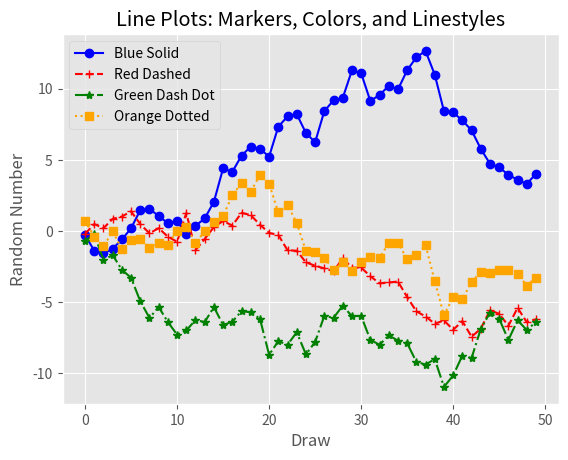

Write Python code to recreate this figure.

#!/usr/bin/env python3

from numpy.random import randn

import matplotlib.pyplot as plt

plt.style.use('ggplot')



plot_data1 = randn(50).cumsum()

plot_data2 = randn(50).cumsum()

plot_data3 = randn(50).cumsum()

plot_data4 = randn(50).cumsum()



fig = plt.figure()

ax1 = fig.add_subplot(1,1,1)

ax1.plot(plot_data1, marker=r'o', color=u'blue', linestyle='-', label='Blue Solid')

ax1.plot(plot_data2, marker=r'+', color=u'red', linestyle='--', label='Red Dashed')

ax1.plot(plot_data3, marker=r'*', color=u'green', linestyle='-.', label='Green Dash Dot')

ax1.plot(plot_data4, marker=r's', color=u'orange', linestyle=':', label='Orange Dotted')

ax1.xaxis.set_ticks_position('bottom')

ax1.yaxis.set_ticks_position('left')



ax1.set_title('Line Plots: Markers, Colors, and Linestyles')

plt.xlabel('Draw')

plt.ylabel('Random Number')

plt.legend(loc='best')



plt.savefig('line_plot.png', dpi=400, bbox_inches='tight')

plt.show()